Run: headless pygame with SDL's dummy video driver; simulated clock (each Clock.tick advances the game by its frame time, no real sleeping); random seed 0; keys injected as events and as key.get_pressed() state; mouse plan: one left click at the window centre at the start of phase 2, then a move to the lower-right quarter at the start of phase 3; restart key SPACE tapped at the start of phases 3 and 4.
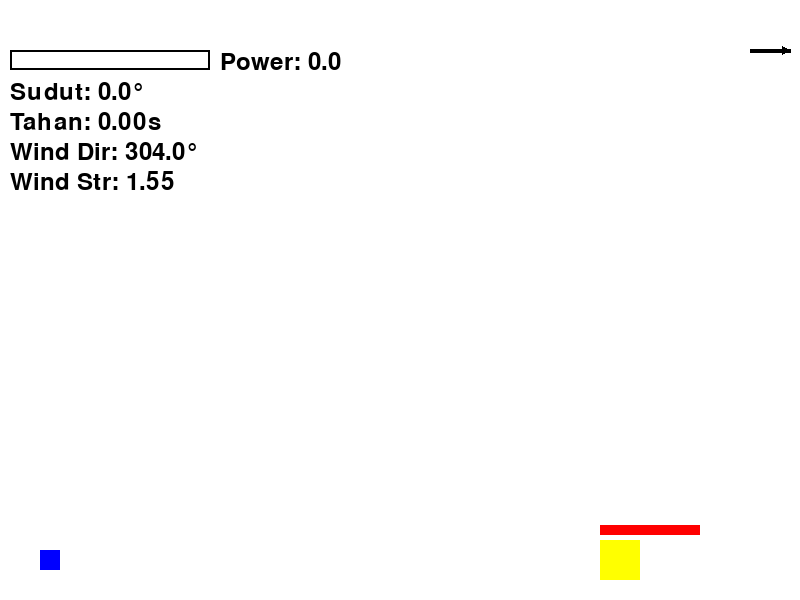
Frame 1 of 4 · flips 1–60 · no input
Frame 2 of 4 · flips 61–180 · clicked the window centre · tapped SPACE, RETURN · held RIGHT (→), D · screen unchanged from frame 1, image omitted
Frame 3 of 4 · flips 181–300 · moved the mouse to the lower-right quarter · tapped SPACE · held DOWN (↓), S · screen unchanged from frame 2, image omitted
Frame 4 of 4 · flips 301–420 · tapped SPACE · held LEFT (←), A, UP (↑), W · screen unchanged from frame 3, image omitted

The pygame program that drew these frames:

import pygame
import math
import random
import time

pygame.init()

# Inisialisasi clock
clock = pygame.time.Clock()

# Konfigurasi layar
WIDTH, HEIGHT = 800, 600
screen = pygame.display.set_mode((WIDTH, HEIGHT))
pygame.display.set_caption("Cat vs Dog")

# Warna
WHITE = (255, 255, 255)
BLACK = (0, 0, 0)
RED = (255, 0, 0)
BLUE = (0, 0, 255)
YELLOW = (255, 255, 0)
GREEN = (0, 255, 0)

# Physics
g = 0.5
max_power = 50
base_speed = 20
max_angle_offset = 20  # derajat

# Posisi pemain
player_pos = [50, HEIGHT - 50]

# Posisi musuh dan nyawa
lawan_pos = [600, HEIGHT - 60]
lawan_size = 40
musuh_darah = 30  # nyawa musuh

# Variabel projectile
projectile = None
power = 0
charging = False
charge_start_time = 0

# Wind
wind_angle_deg = 0
wind_strength = 0
last_wind_change = time.time()


def update_wind():
    global wind_angle_deg, wind_strength
    wind_angle_deg = random.uniform(0, 360)
    wind_strength = random.uniform(-3, 3)  # kekuatan wind antara -3 sampai 3
    global last_wind_change
    last_wind_change = time.time()


# Inisialisasi wind pertama
update_wind()

# Font
font = pygame.font.SysFont(None, 36)


# Fungsi gambar bar kekuatan
def draw_power_bar(surface, power):
    bar_width = 200
    bar_height = 20
    x = 10
    y = 50
    fill_width = (power / max_power) * bar_width
    pygame.draw.rect(surface, BLACK, (x, y, bar_width, bar_height), 2)
    pygame.draw.rect(surface, GREEN, (x, y, fill_width, bar_height))
    text = font.render(f"Power: {power:.1f}", True, BLACK)
    surface.blit(text, (x + bar_width + 10, y))


def get_effective_angle_offset(wind_deg, wind_strength):
    """
    Menghitung penyesuaian sudut berdasarkan arah dan kekuatan wind.
    Jika wind mengarah ke pemain (dengan dot positif), sudut berkurang.
    Jika menjauh, sudut bertambah.
    """
    rad = math.radians(wind_deg)
    wind_vec = (math.cos(rad), math.sin(rad))
    arah = (lawan_pos[0] - player_pos[0], lawan_pos[1] - player_pos[1])
    mag = math.hypot(*arah)
    dir_norm = (arah[0] / mag, arah[1] / mag)
    dot = wind_vec[0] * dir_norm[0] + wind_vec[1] * dir_norm[1]
    max_offset = 20  # maksimum offset sudut
    if dot > 0:
        offset = (
            -(wind_strength / 3) * max_offset
        )  # sesuaikan dengan rentang wind -3 sampai 3
    else:
        offset = (wind_strength / 3) * max_offset
    return offset


# Fungsi hitung sudut dari durasi klik
def calculate_angle_offset_from_duration(duration, max_duration=2.0):
    ratio = min(duration / max_duration, 1)
    return (ratio * 2 - 1) * max_angle_offset  # dari -20 sampai +20


# Fungsi buat projectile yang memperhitungkan wind
def create_projectile(angle_deg):
    global wind_angle_deg, wind_strength
    rad = math.radians(wind_angle_deg)
    wind_vec = (math.cos(rad), math.sin(rad))
    arah = (lawan_pos[0] - player_pos[0], lawan_pos[1] - player_pos[1])
    mag = math.hypot(*arah)
    dir_norm = (arah[0] / mag, arah[1] / mag)
    dot = wind_vec[0] * dir_norm[0] + wind_vec[1] * dir_norm[1]
    if dot > 0:
        speed_effect = 1 - (wind_strength / 10)
        if speed_effect < 0.2:
            speed_effect = 0.2
    else:
        speed_effect = 1 + (wind_strength / 10)
    speed_final = base_speed * speed_effect
    angle_rad = math.radians(angle_deg)
    vx = speed_final * math.cos(angle_rad)
    vy = -speed_final * math.sin(angle_rad)
    return {"x": player_pos[0], "y": player_pos[1], "vx": vx, "vy": vy}


# Fungsi gambarkan panah angin
def draw_wind_arrow(surface, wind_strength, wind_angle_deg):
    center_x, center_y = 750, 50
    length = 40
    if wind_strength > 0:
        # Panah ke kanan
        end_x = center_x + length
        end_y = center_y
    elif wind_strength < 0:
        # Panah ke kiri
        end_x = center_x - length
        end_y = center_y
    else:
        # Tidak ada panah
        return
    color = BLACK
    pygame.draw.line(surface, color, (center_x, center_y), (end_x, end_y), 4)
    # Tambahkan panah kecil di ujung
    arrow_size = 8
    if wind_strength > 0:
        pygame.draw.polygon(
            surface,
            color,
            [
                (end_x, end_y),
                (end_x - arrow_size, end_y - arrow_size / 2),
                (end_x - arrow_size, end_y + arrow_size / 2),
            ],
        )
    else:
        pygame.draw.polygon(
            surface,
            color,
            [
                (end_x, end_y),
                (end_x + arrow_size, end_y - arrow_size / 2),
                (end_x + arrow_size, end_y + arrow_size / 2),
            ],
        )


# Loop utama
start_time_wind = time.time()

game_over = False  # Pastikan variabel ini didefinisikan

while True:
    dt = clock.tick(60)
    screen.fill(WHITE)

    # Ganti wind setiap 10 detik
    if time.time() - last_wind_change > 10:
        update_wind()
    if time.time() - start_time_wind > 10:
        update_wind()
        start_time_wind = time.time()

    for event in pygame.event.get():
        if event.type == pygame.QUIT:
            pygame.quit()
            exit()

        # Tambahkan input spasi jika menang untuk keluar
        if game_over:
            if event.type == pygame.KEYDOWN:
                if event.key == pygame.K_SPACE:
                    pygame.quit()
                    exit()

        if not game_over:
            if event.type == pygame.MOUSEBUTTONDOWN:
                if event.button == 1:
                    charging = True
                    charge_start_time = pygame.time.get_ticks()

            if event.type == pygame.MOUSEBUTTONUP:
                if event.button == 1 and charging:
                    charging = False
                    hold_time = (pygame.time.get_ticks() - charge_start_time) / 1000
                    if hold_time > 2.0:
                        hold_time = 2.0
                    # Hitung offset sudut dari wind
                    angle_offset = get_effective_angle_offset(
                        wind_angle_deg, wind_strength
                    )
                    # Hitung sudut akhir
                    base_angle = calculate_angle_offset_from_duration(hold_time)
                    final_angle = base_angle + angle_offset
                    # Batasi sudut -20 sampai +20
                    if final_angle > 20:
                        final_angle = 20
                    elif final_angle < -20:
                        final_angle = -20
                    projectile = create_projectile(final_angle)

    # Update power saat menahan
    if charging:
        hold_time = (pygame.time.get_ticks() - charge_start_time) / 1000
        if hold_time > 2.0:
            hold_time = 2.0
        power = min(hold_time * 25, max_power)
        current_angle = calculate_angle_offset_from_duration(hold_time)
    else:
        current_angle = 0

    # Gambar pemain dan musuh
    pygame.draw.rect(screen, BLUE, (player_pos[0] - 10, player_pos[1], 20, 20))
    pygame.draw.rect(
        screen, YELLOW, (lawan_pos[0], lawan_pos[1], lawan_size, lawan_size)
    )

    # Gambar bar darah musuh
    bar_width = 100
    bar_height = 10
    bar_x = lawan_pos[0]
    bar_y = lawan_pos[1] - 15
    darah_ratio = musuh_darah / 30
    pygame.draw.rect(screen, BLACK, (bar_x, bar_y, bar_width, bar_height), 2)
    pygame.draw.rect(screen, RED, (bar_x, bar_y, bar_width * darah_ratio, bar_height))

    # Gambar projectile jika ada
    if projectile:
        projectile["x"] += projectile["vx"]
        projectile["y"] += projectile["vy"]
        projectile["vy"] += g
        pygame.draw.circle(screen, RED, (int(projectile["x"]), int(projectile["y"])), 8)
        # Hapus jika keluar layar
        if (
            projectile["x"] > WIDTH
            or projectile["x"] < 0
            or projectile["y"] > HEIGHT
            or projectile["y"] < 0
        ):
            projectile = None
        # Deteksi tabrakan
        rect_lawan = pygame.Rect(lawan_pos[0], lawan_pos[1], lawan_size, lawan_size)
        if projectile and rect_lawan.collidepoint(projectile["x"], projectile["y"]):
            musuh_darah -= 10
            projectile = None
            if musuh_darah <= 0:
                # Menang: tampil pesan dan tunggu spasi untuk keluar
                game_over = True

    # Gambar bar kekuatan
    draw_power_bar(screen, power)

    # Tampilkan info
    sudut_text = font.render(f"Sudut: {current_angle:.1f}°", True, BLACK)
    screen.blit(sudut_text, (10, 80))
    # Tampilkan arah angin
    draw_wind_arrow(screen, wind_strength, wind_angle_deg)
    wind_dir_text = font.render(f"Wind Dir: {wind_angle_deg:.1f}°", True, BLACK)
    wind_str_text = font.render(f"Wind Str: {wind_strength:.2f}", True, BLACK)
    screen.blit(wind_dir_text, (10, 140))
    screen.blit(wind_str_text, (10, 170))
    # Tampilkan durasi tahan
    if not game_over:
        durasi = 0
        if charging:
            durasi = (pygame.time.get_ticks() - charge_start_time) / 1000
            if durasi > 2.0:
                durasi = 2.0
        durasi_text = font.render(f"Tahan: {durasi:.2f}s", True, BLACK)
        screen.blit(durasi_text, (10, 110))
    else:
        # Pesan kemenangan
        msg = font.render("You Win! Press SPACE ", True, RED)
        screen.blit(msg, (WIDTH // 2 - msg.get_width() // 2, HEIGHT // 2))
        # Tunggu spasi untuk keluar

    pygame.display.flip()
